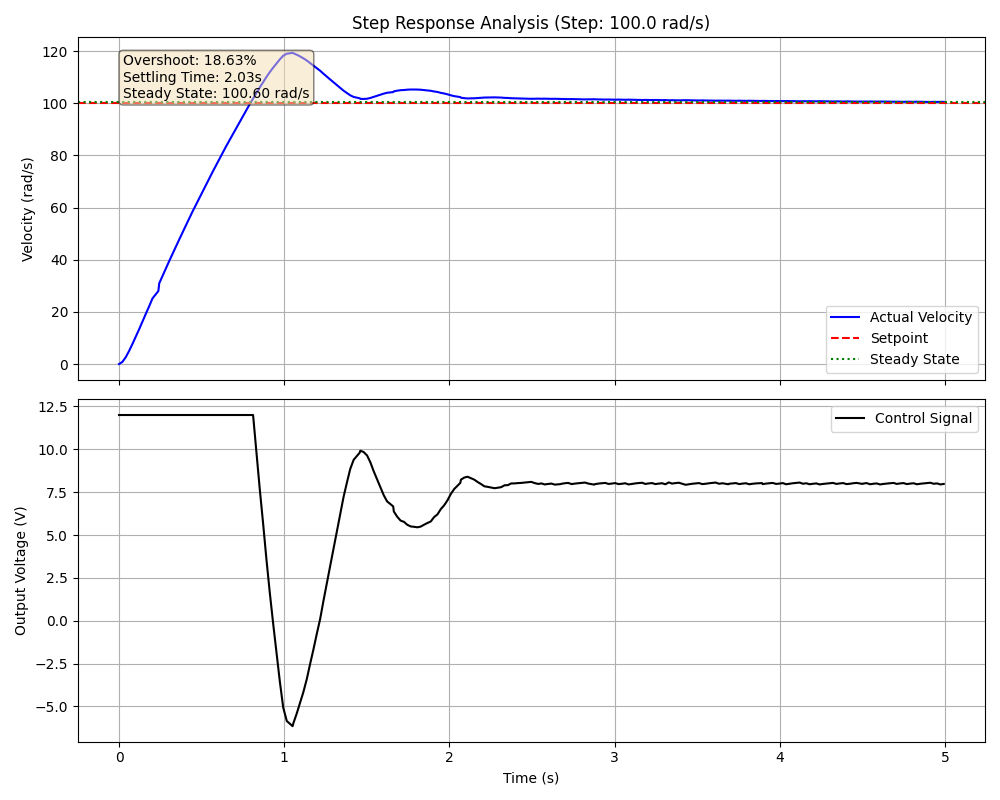

The data file committed next to this chart (first rows):
Time (s), Velocity (rad/s), Setpoint (rad/s), Control Signal (V)
2.384185791015625e-06, 0.0, 100.0, 12.0
0.01999, 0.79, 100.0, 12.0
0.04057, 2.61, 100.0, 12.0
0.06038, 4.94, 100.0, 12.0
0.08032, 7.57, 100.0, 12.0
0.1005, 10.38, 100.0, 12.0
0.1215, 13.29, 100.0, 12.0
0.1414, 16.23, 100.0, 12.0
0.1618, 19.21, 100.0, 12.0
0.1825, 22.16, 100.0, 12.0
0.2024, 25.14, 100.0, 12.0
0.2383, 28.03, 100.0, 12.0
0.2434, 30.96, 100.0, 12.0
0.2632, 33.79, 100.0, 12.0
0.2835, 36.66, 100.0, 12.0
0.3038, 39.5, 100.0, 12.0
0.3243, 42.31, 100.0, 12.0
0.3444, 45.03, 100.0, 12.0
0.3646, 47.79, 100.0, 12.0
0.3853, 50.52, 100.0, 12.0
0.4052, 53.22, 100.0, 12.0
0.4253, 55.89, 100.0, 12.0
0.4454, 58.54, 100.0, 12.0
0.4663, 61.16, 100.0, 12.0
0.4865, 63.69, 100.0, 12.0
0.5066, 66.26, 100.0, 12.0
0.5277, 68.81, 100.0, 12.0
0.5475, 71.33, 100.0, 12.0
0.5675, 73.82, 100.0, 12.0
0.5883, 76.29, 100.0, 12.0
0.6084, 78.73, 100.0, 12.0
0.6284, 81.15, 100.0, 12.0
0.6486, 83.55, 100.0, 12.0
0.6694, 85.92, 100.0, 12.0
0.6895, 88.27, 100.0, 12.0
0.7094, 90.53, 100.0, 12.0
0.7295, 92.83, 100.0, 12.0
0.7505, 95.11, 100.0, 12.0
0.7706, 97.36, 100.0, 12.0
0.7906, 99.6, 100.0, 12.0
0.8114, 101.8, 100.0, 12.0
0.8314, 104.0, 100.0, 9.84
0.8516, 106.1, 100.0, 7.7
0.8725, 108.1, 100.0, 5.64
0.8923, 110.1, 100.0, 3.57
0.9124, 112, 100.0, 1.65
0.9333, 113.7, 100.0, -0.2
0.9535, 115.3, 100.0, -1.9
0.9734, 116.9, 100.0, -3.55
0.9937, 118.2, 100.0, -5.06
1.015, 119, 100.0, -5.85
1.051, 119.3, 100.0, -6.15
1.056, 119.2, 100.0, -5.97
1.075, 118.7, 100.0, -5.42
1.096, 118, 100.0, -4.8
1.116, 117.3, 100.0, -4.17
1.136, 116.4, 100.0, -3.41
1.156, 115.5, 100.0, -2.53
1.176, 114.5, 100.0, -1.69
1.197, 113.5, 100.0, -0.78
... 187 more rows
